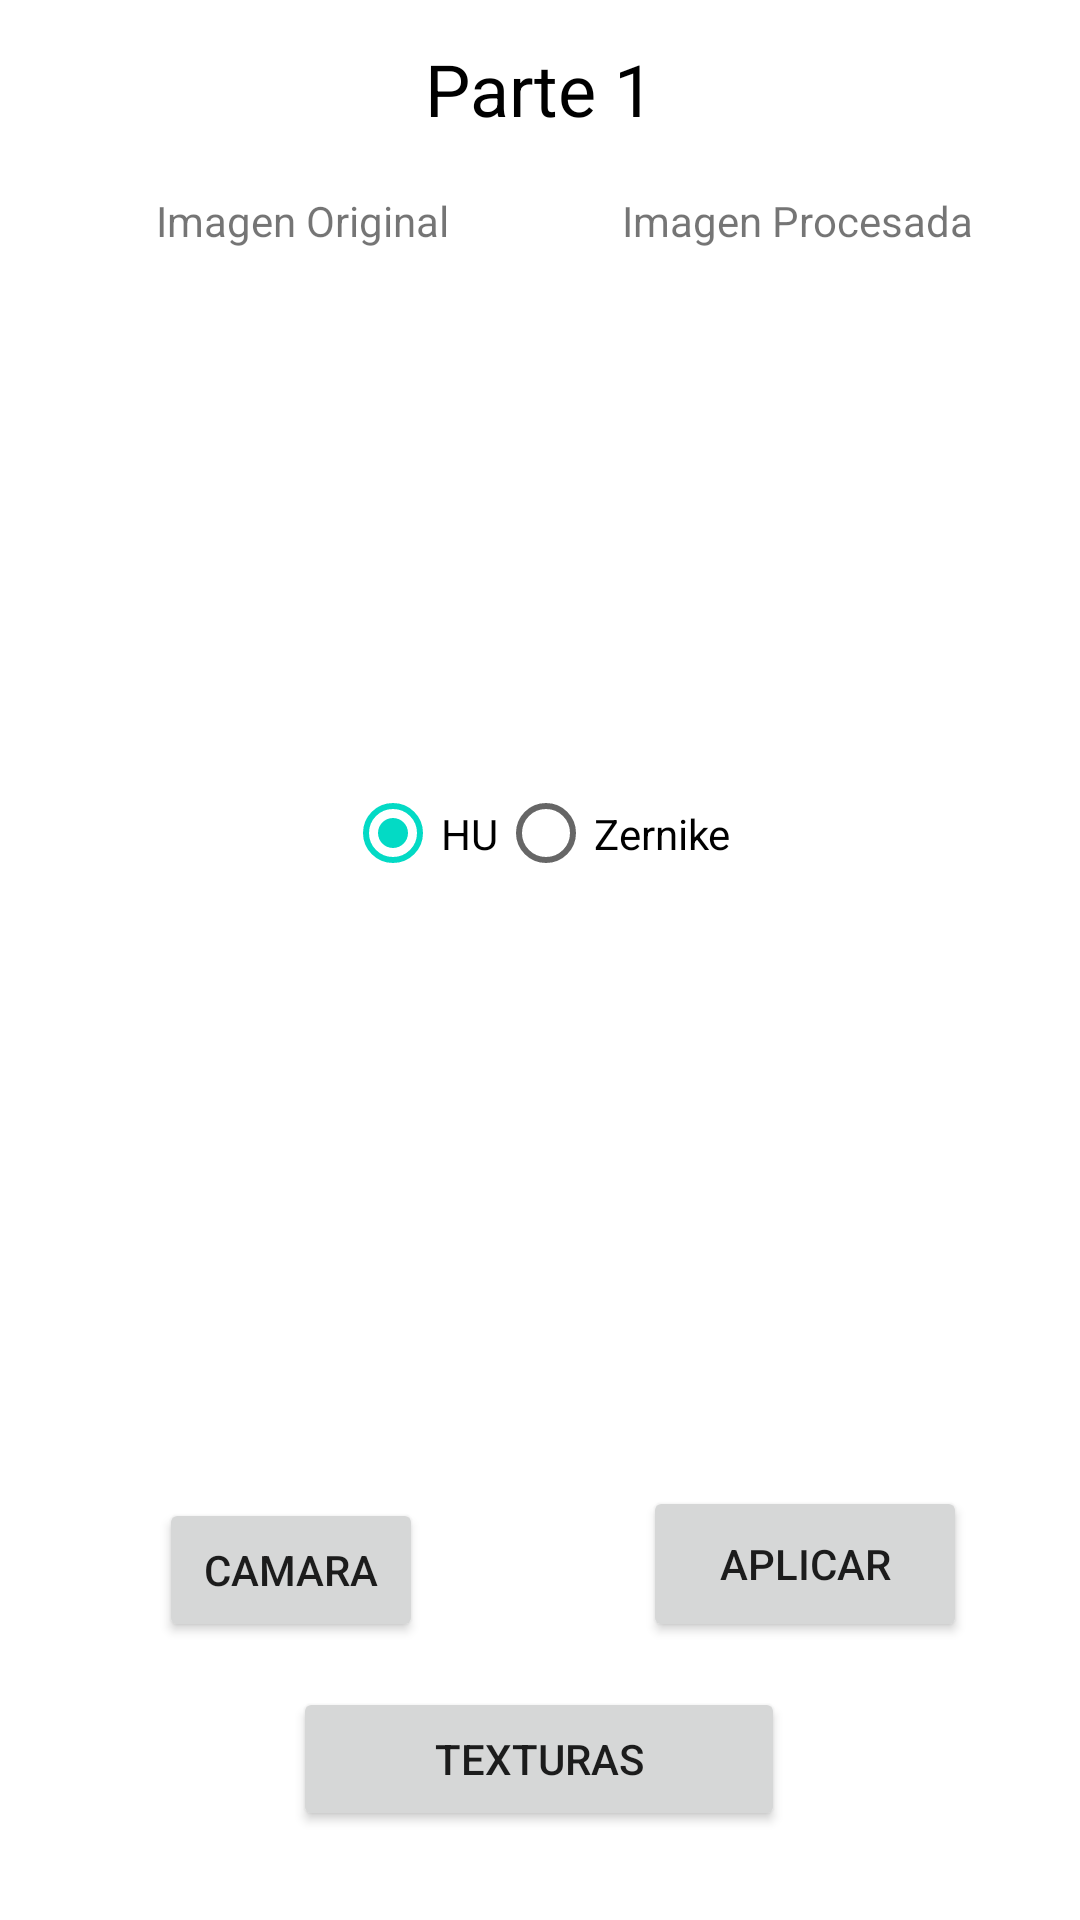

Android layout source for this screen:
<!-- AndroidManifest.xml: application theme Theme.Practica31RecFiguras -->
<!-- res/layout/activity_main.xml -->
<?xml version="1.0" encoding="utf-8"?>
<androidx.constraintlayout.widget.ConstraintLayout xmlns:android="http://schemas.android.com/apk/res/android"
    xmlns:app="http://schemas.android.com/apk/res-auto"
    xmlns:tools="http://schemas.android.com/tools"
    android:layout_width="match_parent"
    android:layout_height="match_parent"
    tools:context=".MainActivity">

    <TextView
        android:id="@+id/textView5"
        android:layout_width="wrap_content"
        android:layout_height="wrap_content"
        android:text="Parte 1"
        android:textColor="#000000"
        android:textSize="24sp"
        app:layout_constraintBottom_toBottomOf="parent"
        app:layout_constraintEnd_toEndOf="parent"
        app:layout_constraintStart_toStartOf="parent"
        app:layout_constraintTop_toTopOf="parent"
        app:layout_constraintVertical_bias="0.022" />

    <TextView
        android:id="@+id/tipo"
        android:layout_width="wrap_content"
        android:layout_height="wrap_content"
        android:textColor="#53BDB4"
        app:layout_constraintBottom_toBottomOf="parent"
        app:layout_constraintEnd_toEndOf="parent"
        app:layout_constraintHorizontal_bias="0.498"
        app:layout_constraintStart_toStartOf="parent"
        app:layout_constraintTop_toBottomOf="@+id/metodos"
        app:layout_constraintVertical_bias="0.041" />

    <ImageView
        android:id="@+id/imgOriginal"
        android:layout_width="165dp"
        android:layout_height="147dp"
        android:layout_marginTop="12dp"
        app:layout_constraintBottom_toBottomOf="parent"
        app:layout_constraintEnd_toEndOf="parent"
        app:layout_constraintHorizontal_bias="0.126"
        app:layout_constraintStart_toStartOf="parent"
        app:layout_constraintTop_toBottomOf="@+id/textView2"
        app:layout_constraintVertical_bias="0.014"
        tools:srcCompat="@tools:sample/avatars" />

    <TextView
        android:id="@+id/textView2"
        android:layout_width="wrap_content"
        android:layout_height="wrap_content"
        android:layout_marginTop="64dp"
        android:text="Imagen Original"
        app:layout_constraintEnd_toEndOf="parent"
        app:layout_constraintHorizontal_bias="0.198"
        app:layout_constraintStart_toStartOf="parent"
        app:layout_constraintTop_toTopOf="parent" />

    <ImageView
        android:id="@+id/imgViewCamara"
        android:layout_width="153dp"
        android:layout_height="149dp"
        app:layout_constraintBottom_toBottomOf="parent"
        app:layout_constraintEnd_toEndOf="parent"
        app:layout_constraintHorizontal_bias="0.903"
        app:layout_constraintStart_toStartOf="parent"
        app:layout_constraintTop_toBottomOf="@+id/textView3"
        app:layout_constraintVertical_bias="0.036"
        tools:srcCompat="@tools:sample/avatars" />

    <TextView
        android:id="@+id/textView3"
        android:layout_width="wrap_content"
        android:layout_height="wrap_content"
        android:layout_marginTop="64dp"
        android:text="Imagen Procesada"
        app:layout_constraintEnd_toEndOf="parent"
        app:layout_constraintHorizontal_bias="0.853"
        app:layout_constraintStart_toStartOf="parent"
        app:layout_constraintTop_toTopOf="parent" />

    <Button
        android:id="@+id/btnCamara"
        android:layout_width="wrap_content"
        android:layout_height="wrap_content"
        android:text="Camara"
        app:layout_constraintBottom_toBottomOf="parent"
        app:layout_constraintEnd_toEndOf="parent"
        app:layout_constraintHorizontal_bias="0.195"
        app:layout_constraintStart_toStartOf="parent"
        app:layout_constraintTop_toBottomOf="@+id/imgViewCamara"
        app:layout_constraintVertical_bias="0.732" />

    <Button
        android:id="@+id/btnCalHu"
        android:layout_width="108dp"
        android:layout_height="52dp"
        android:text="Aplicar"
        app:layout_constraintBottom_toBottomOf="parent"
        app:layout_constraintEnd_toEndOf="parent"
        app:layout_constraintHorizontal_bias="0.85"
        app:layout_constraintStart_toStartOf="parent"
        app:layout_constraintTop_toBottomOf="@+id/imgViewCamara"
        app:layout_constraintVertical_bias="0.729" />

    <Button
        android:id="@+id/btnTexturas"
        android:layout_width="164dp"
        android:layout_height="48dp"
        android:text="Texturas"
        app:layout_constraintBottom_toBottomOf="parent"
        app:layout_constraintEnd_toEndOf="parent"
        app:layout_constraintHorizontal_bias="0.498"
        app:layout_constraintStart_toStartOf="parent"
        app:layout_constraintTop_toTopOf="parent"
        app:layout_constraintVertical_bias="0.95" />

    <RadioGroup
        android:id="@+id/metodos"
        android:layout_width="164dp"
        android:layout_height="45dp"
        android:gravity="center"
        android:orientation="horizontal"
        app:layout_constraintBottom_toBottomOf="parent"
        app:layout_constraintEnd_toEndOf="parent"
        app:layout_constraintHorizontal_bias="0.497"
        app:layout_constraintStart_toStartOf="parent"
        app:layout_constraintTop_toBottomOf="@+id/imgOriginal"
        app:layout_constraintVertical_bias="0.022">

        <RadioButton
            android:id="@+id/radio_hu"
            android:layout_width="wrap_content"
            android:layout_height="wrap_content"
            android:checked="true"
            android:text="HU" />

        <RadioButton
            android:id="@+id/radio_zernike"
            android:layout_width="wrap_content"
            android:layout_height="wrap_content"
            android:checked="false"
            android:text="Zernike" />
    </RadioGroup>

</androidx.constraintlayout.widget.ConstraintLayout>
<!-- resources referenced by this layout -->
<resources>
  <style name="Theme.Practica31RecFiguras" parent="Theme.MaterialComponents.DayNight.DarkActionBar">
          
          <item name="colorPrimary">@color/purple_500</item>
          <item name="colorPrimaryVariant">@color/purple_700</item>
          <item name="colorOnPrimary">@color/white</item>
          
          <item name="colorSecondary">@color/teal_200</item>
          <item name="colorSecondaryVariant">@color/teal_700</item>
          <item name="colorOnSecondary">@color/black</item>
          
          <item name="android:statusBarColor">?attr/colorPrimaryVariant</item>
          
      </style>
  <!-- not gathered from this repository: default colours our renderer supplied (Android Studio template values) -->
  <color name="purple_500">#FF6200EE</color>
  <color name="purple_700">#FF3700B3</color>
  <color name="teal_200">#FF03DAC5</color>
  <color name="teal_700">#FF018786</color>
  <color name="black">#FF000000</color>
  <color name="white">#FFFFFFFF</color>
</resources>
